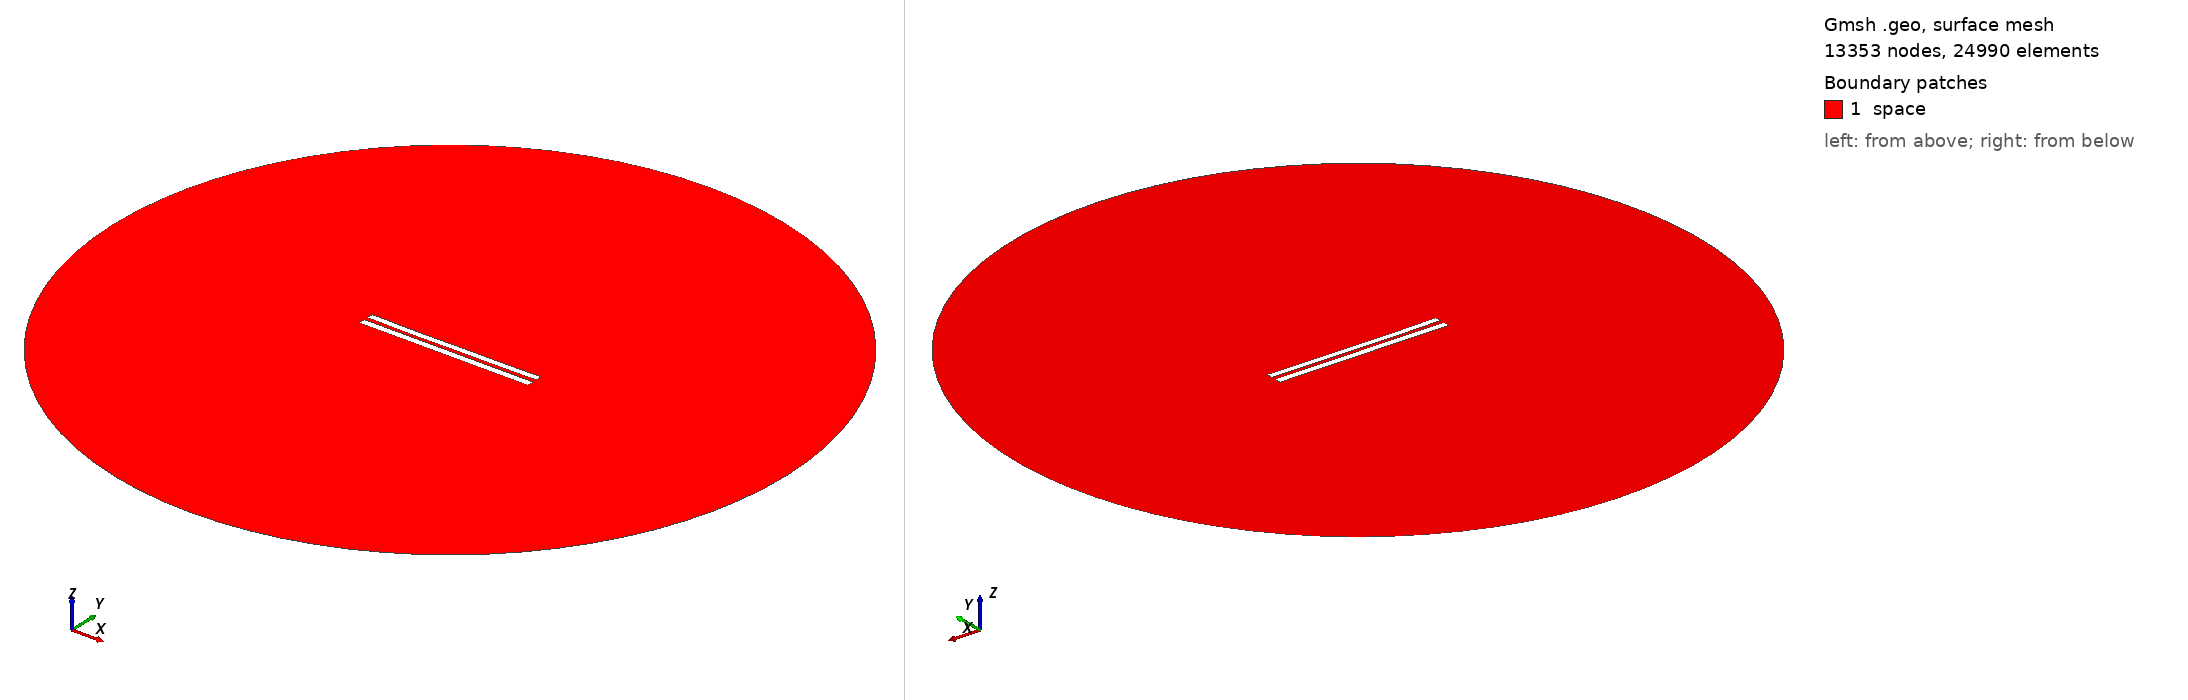

Gmsh geometry script, surface-meshed: 13353 nodes, 24990 surface elements. Boundary patches (legend numbers): 1 space. Left view from above one corner, right view from below the opposite corner. Legend entries are the model's physical surfaces. The drawing asked Gmsh for element sizes between 1% and 20% of the model's largest extent; the script's own settings can give other sizes.

=== 5757.geo (drawn) ===
//---------------------------------------
// Geometry kernel
//---------------------------------------

SetFactory("OpenCASCADE");



//---------------------------------------
// Parameters of the geometry
//---------------------------------------

// Overetch of the upper plate
overetch = 0.125;

// Distance between the plates
distance = 2.5;

// Discretization over the x axis (for the deformation)
nx = 50; 

// Length of the plate
L = 100 - overetch; 

// Number of modes
n = 4; 

// 1st mode coefficient
coeff(1) = -0.075;
beta(1) = 0.596864 * 3.1415926535 / L;

// 2nd mode coefficient
coeff(2) = -0.15;
beta(2) = 1.49418 * 3.1415926535 / L;

// 3rd mode coefficient
coeff(3) = -0.075;
beta(3) = 2.50025 * 3.1415926535 / L;

// 4th mode coefficient
coeff(4) = -0.075;
beta(4) = 3.49999 * 3.1415926535 / L;



//---------------------------------------
// Upper plate (deformed rectangle)
//---------------------------------------

// Coordiantes of the upper plate
xmin = -50;
xmax = 50 - overetch;

// Height of the upper plate
yheight = 4 - 2 * overetch;

// Indexes of the points
UpperID[] = {};
LowerID[] = {};
LeftID[] = {};
RightID[] = {};

// Point index
p = 1;

// Horizontal edges
For i In {1:nx}
    x = xmin + (i-1)*(xmax - xmin)/(nx-1);

    y_bottom = distance / 2 + overetch;
    For j In {1:n}
        C = (Cosh(beta(j)*L) + Cos(beta(j)*L)) / (Sinh(beta(j)*L) + Sin(beta(j)*L));
        y_bottom  = y_bottom + coeff(j) * (Cosh(beta(j)*(x+50)) - Cos(beta(j)*(x+50)) - C * (Sinh(beta(j)*(x+50)) - Sin(beta(j)*(x+50))));
    EndFor

    y_top = y_bottom + yheight;

    Point(p) = {x, y_top, 0, 1.0};
    UpperID[i] = p;
    p = p + 1;

    Point(p) = {x, y_bottom, 0, 1.0};
    LowerID[i] = p;
    p = p + 1;
EndFor

// Create point lists
UpperPts[] = {}; LowerPts[] = {};
For i In {1:nx}
  UpperPts[] += {UpperID[i]};
  LowerPts[] += {LowerID[i]};
EndFor

// Build splines
Spline(1) = {UpperPts[]};
Spline(2) = {LowerPts[]};
Line(3) = {LowerPts[nx-1], UpperPts[nx-1]};
Line(4) = {LowerPts[0], UpperPts[0]};

// Build the plane surface
Curve Loop(1) = {2, 3, -1, -4};
Plane Surface(1) = {1};



//---------------------------------------
// Lower plate (rectangle)
//---------------------------------------

// Vertices
Point(1001) = {-50, -1, 0, 1.0};
Point(1002) = { 50, -1, 0, 1.0};
Point(1003) = { 50,  -5, 0, 1.0};
Point(1004) = {-50,  -5, 0, 1.0};

// Edges
Line(5) = {1001, 1002};
Line(6) = {1002, 1003};
Line(7) = {1003, 1004};
Line(8) = {1004, 1001};

// Plane surface
Line Loop(2) = {5, 6, 7, 8};
Plane Surface(2) = {2}; 



//---------------------------------------
// Outer (fictious) boundary
//---------------------------------------

// Points
Point(1005) = {0, 0, 0};       // Center
Point(1006) = {200, 0, 0};     // Start point
Point(1007) = {0, 200, 0};     // 90 degrees
Point(1008) = {-200, 0, 0};    // 180 degrees
Point(1009) = {0, -200, 0};    // 270 degrees

// Circle arcs (each needs start, center, end)
Circle(9) = {1006, 1005, 1007};
Circle(10) = {1007, 1005, 1008};
Circle(11) = {1008, 1005, 1009};
Circle(12) = {1009, 1005, 1006};

// Plane surface for the entire domain
Curve Loop(3) = {9, 10, 11, 12};
Surface(3) = {3};

// Subtract the plates from the whole domain to obtain the actual domain where we want to solve the equations
BooleanDifference{ Surface{3}; Delete; }{ Surface{1}; Surface{2}; Delete; }




//---------------------------------------
// Transfinite Lines/Curves
//---------------------------------------

// Set the number of points on the boundaries
r = 7;

// Plates
Transfinite Curve {1, 2} = 50*r Using Progression 1;
Transfinite Curve {3, 4} = 2*r Using Progression 1;
Transfinite Line {5, 7} = 50*r Using Progression 1;
Transfinite Line {6, 8} = 2*r Using Progression 1;

// Outer boundary
Transfinite Line {9, 10, 11, 12} = 20 Using Progression 1;



//---------------------------------------
// Physical groups
//---------------------------------------                

// Physical curves (boundaries)
Physical Line("force_segment", 10) = {2};
Physical Line("upper_plate", 11) = {1, 3, 4};
Physical Line("lower_plate", 12) = {5, 6, 7, 8};
Physical Line("boundary", 20) = {9, 10, 11, 12};

// Physical Surfaces
Physical Surface("space", 30) = {3};



//---------------------------------------
// 6. Generate the Mesh
//---------------------------------------

// 2D mesh generation
Mesh 2;
